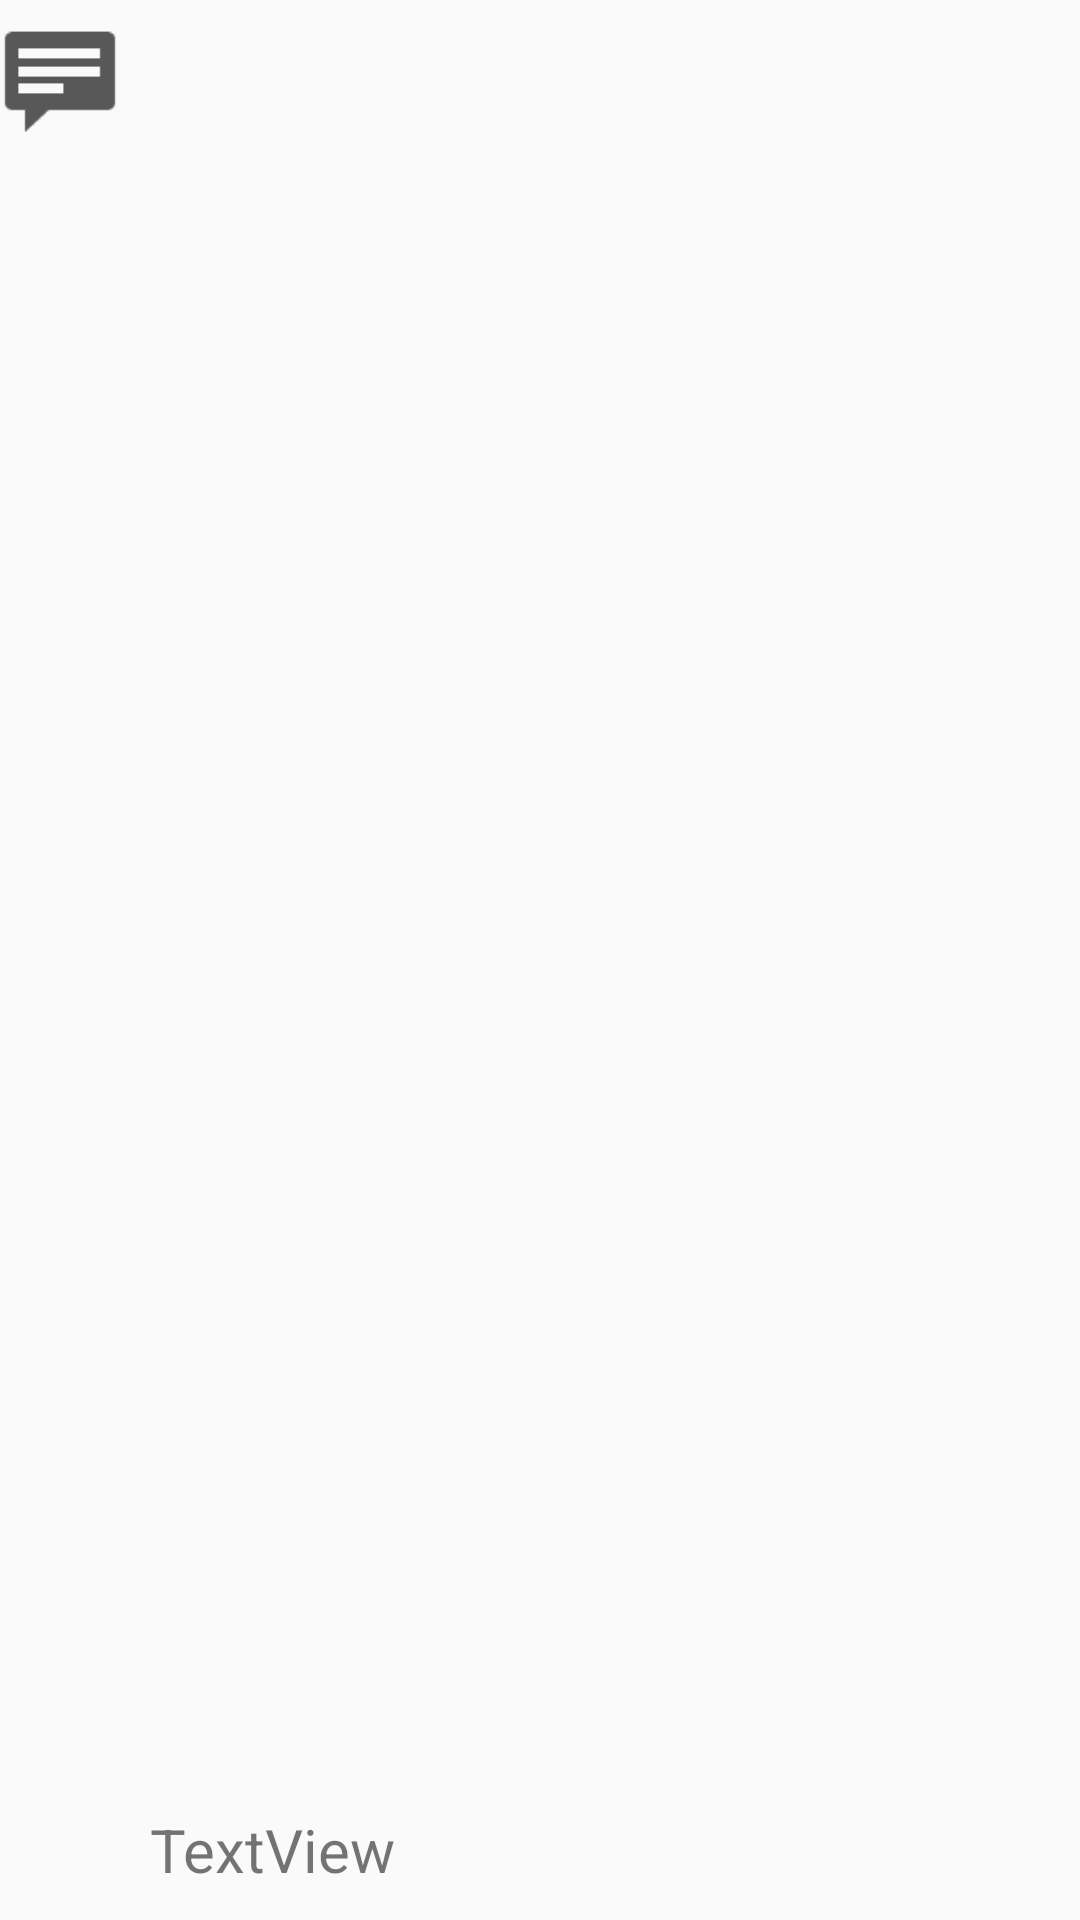

Android layout source for this screen:
<!-- AndroidManifest.xml: application theme AppTheme -->
<!-- res/layout/message_layout.xml -->
<?xml version="1.0" encoding="utf-8"?>
<RelativeLayout xmlns:android="http://schemas.android.com/apk/res/android"
    xmlns:app="http://schemas.android.com/apk/res-auto"
    android:layout_width="match_parent" android:layout_height="match_parent">

    <TextView
        android:text="TextView"
        android:layout_width="wrap_content"
        android:layout_height="wrap_content"
        android:id="@+id/textView"
        android:layout_alignParentBottom="true"
        android:layout_alignParentEnd="true"
        android:layout_toEndOf="@+id/imageView"
        android:textSize="20sp"
        android:layout_marginLeft="10dp"
        android:layout_marginBottom="10dp"
        />

    <ImageView
        android:layout_width="40dp"
        android:layout_height="50dp"
        app:srcCompat="@android:drawable/stat_notify_chat"
        android:id="@+id/imageView"
        android:layout_alignParentTop="true"
        android:layout_alignParentStart="true"
        android:tint="@color/gray"/>
</RelativeLayout>
<!-- resources referenced by this layout -->
<resources>
  <color name="gray">#585858</color>
  <style name="AppTheme" parent="Theme.AppCompat.Light">
          
          <item name="colorPrimary">@color/colorPrimary</item>
          <item name="colorPrimaryDark">@color/colorPrimaryDark</item>
          <item name="colorAccent">@color/colorAccent</item>
      </style>
  <color name="colorPrimary">#FF321F</color>
  <color name="colorPrimaryDark">#303F9F</color>
  <color name="colorAccent">#FF4081</color>
</resources>
